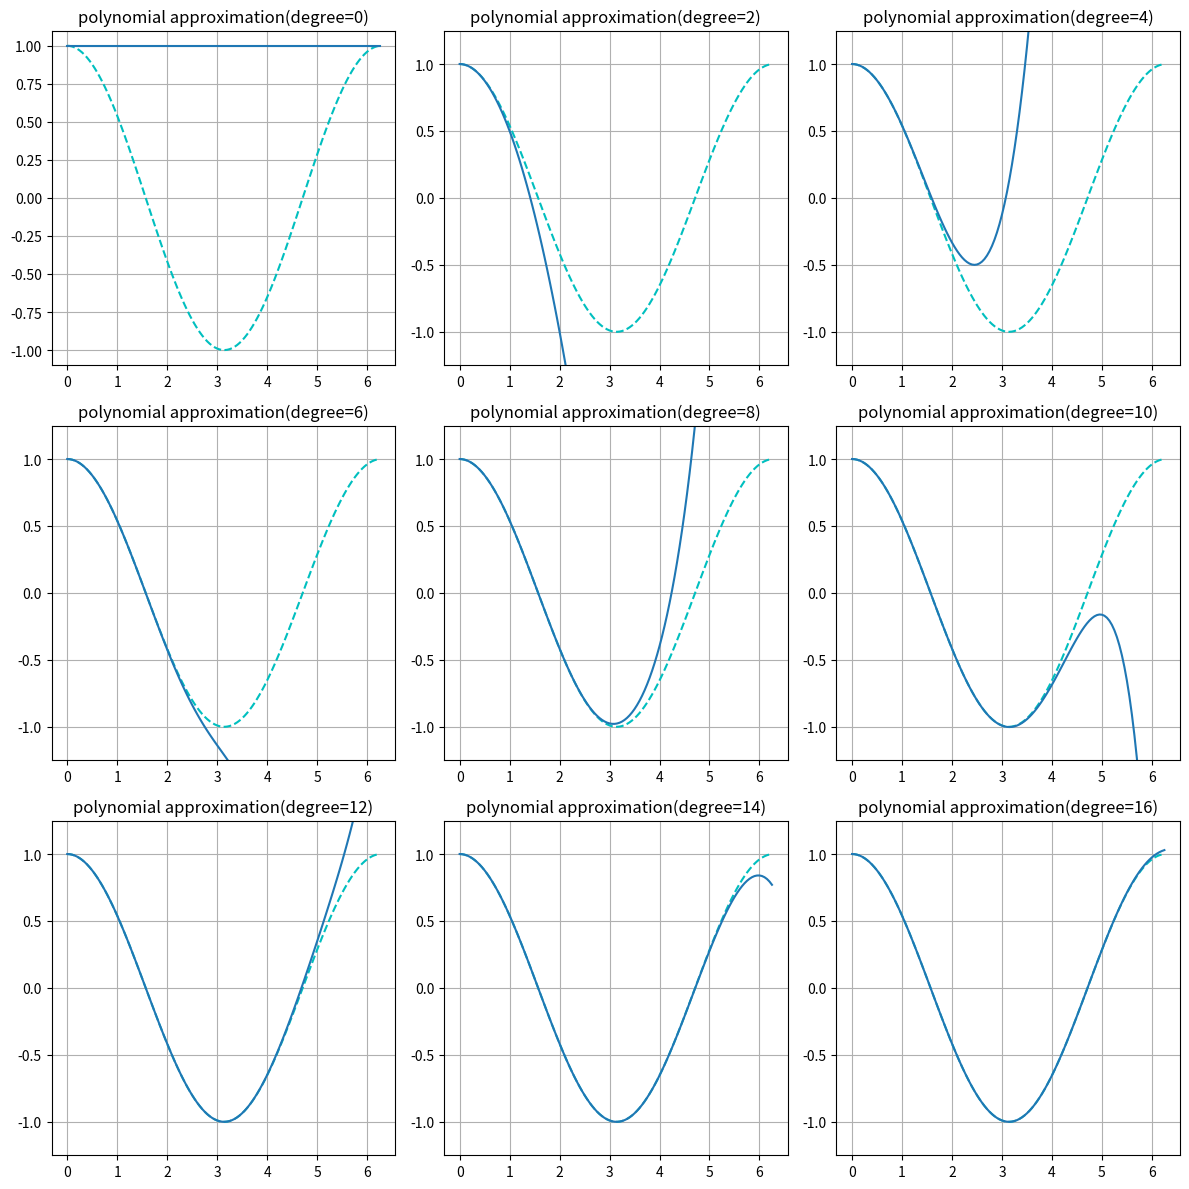

This figure's Python source:
# -*- coding: utf-8 -*-
'''
Polynomial Approximation of cos(x) (degree=0,2,4,...,16) using Taylor Series.

This is an example of subplots().
'''

import matplotlib.pyplot as plt
import numpy as np

fig, axes = plt.subplots(3, 3, figsize = (12,12))
x = np.arange(0, 2*np.pi, 0.05)

y0 = np.ones(x.size)
axes[0][0].plot(x, np.cos(x), 'c--') # linecolor=green, linewidth=6
axes[0][0].plot(x, y0)
axes[0][0].grid(True)
axes[0][0].set_title('polynomial approximation(degree=0)')

y1 = y0 - (x**2)/2 
axes[0][1].plot(x, np.cos(x), 'c--')
axes[0][1].plot(x, y1)
axes[0][1].grid(True)
axes[0][1].set_title('polynomial approximation(degree=2)')
axes[0][1].set_ylim(-1.25, 1.25)

y2 = y1 + (x**4)/(4*3*2) 
axes[0][2].plot(x, np.cos(x), 'c--')
axes[0][2].plot(x, y2)
axes[0][2].grid(True)
axes[0][2].set_title('polynomial approximation(degree=4)')
axes[0][2].set_ylim(-1.25, 1.25)

y3 = y2 - (x**6)/(6*5*4*3*2)
axes[1][0].plot(x, np.cos(x), 'c--')
axes[1][0].plot(x, y3)
axes[1][0].grid(True)
axes[1][0].set_title('polynomial approximation(degree=6)')
axes[1][0].set_ylim(-1.25, 1.25)

y4 = y3 + (x**8)/(8*7*6*5*4*3*2)
axes[1][1].plot(x, np.cos(x), 'c--')
axes[1][1].plot(x, y4)
axes[1][1].grid(True)
axes[1][1].set_title('polynomial approximation(degree=8)')
axes[1][1].set_ylim(-1.25, 1.25)

y5 = y4 - (x**10)/(10*9*8*7*6*5*4*3*2)
axes[1][2].plot(x, np.cos(x), 'c--')
axes[1][2].grid(True)
axes[1][2].plot(x, y5)
axes[1][2].set_title('polynomial approximation(degree=10)')
axes[1][2].set_ylim(-1.25, 1.25)

y6 =  y5 + (x**12)/(12*11*10*9*8*7*6*5*4*3*2)
axes[2][0].plot(x, np.cos(x), 'c--')
axes[2][0].plot(x, y6)
axes[2][0].grid(True)
axes[2][0].set_title('polynomial approximation(degree=12)')
axes[2][0].set_ylim(-1.25, 1.25)

y7 = y6 - (x**14)/(14*13*12*11*10*9*8*7*6*5*4*3*2)
axes[2][1].plot(x, np.cos(x), 'c--')
axes[2][1].plot(x, y7)
axes[2][1].grid(True)
axes[2][1].set_title('polynomial approximation(degree=14)')
axes[2][1].set_ylim(-1.25, 1.25)

y8 = y7 + (x**16)/(16*15*14*13*12*11*10*9*8*7*6*5*4*3*2)
axes[2][2].plot(x, np.cos(x), 'c--')
axes[2][2].plot(x, y8)
axes[2][2].grid(True)
axes[2][2].set_title('polynomial approximation(degree=16)')
axes[2][2].set_ylim(-1.25, 1.25)

fig.tight_layout()
plt.savefig('polynomial_approximation_of_cosine.svg')
plt.show()


